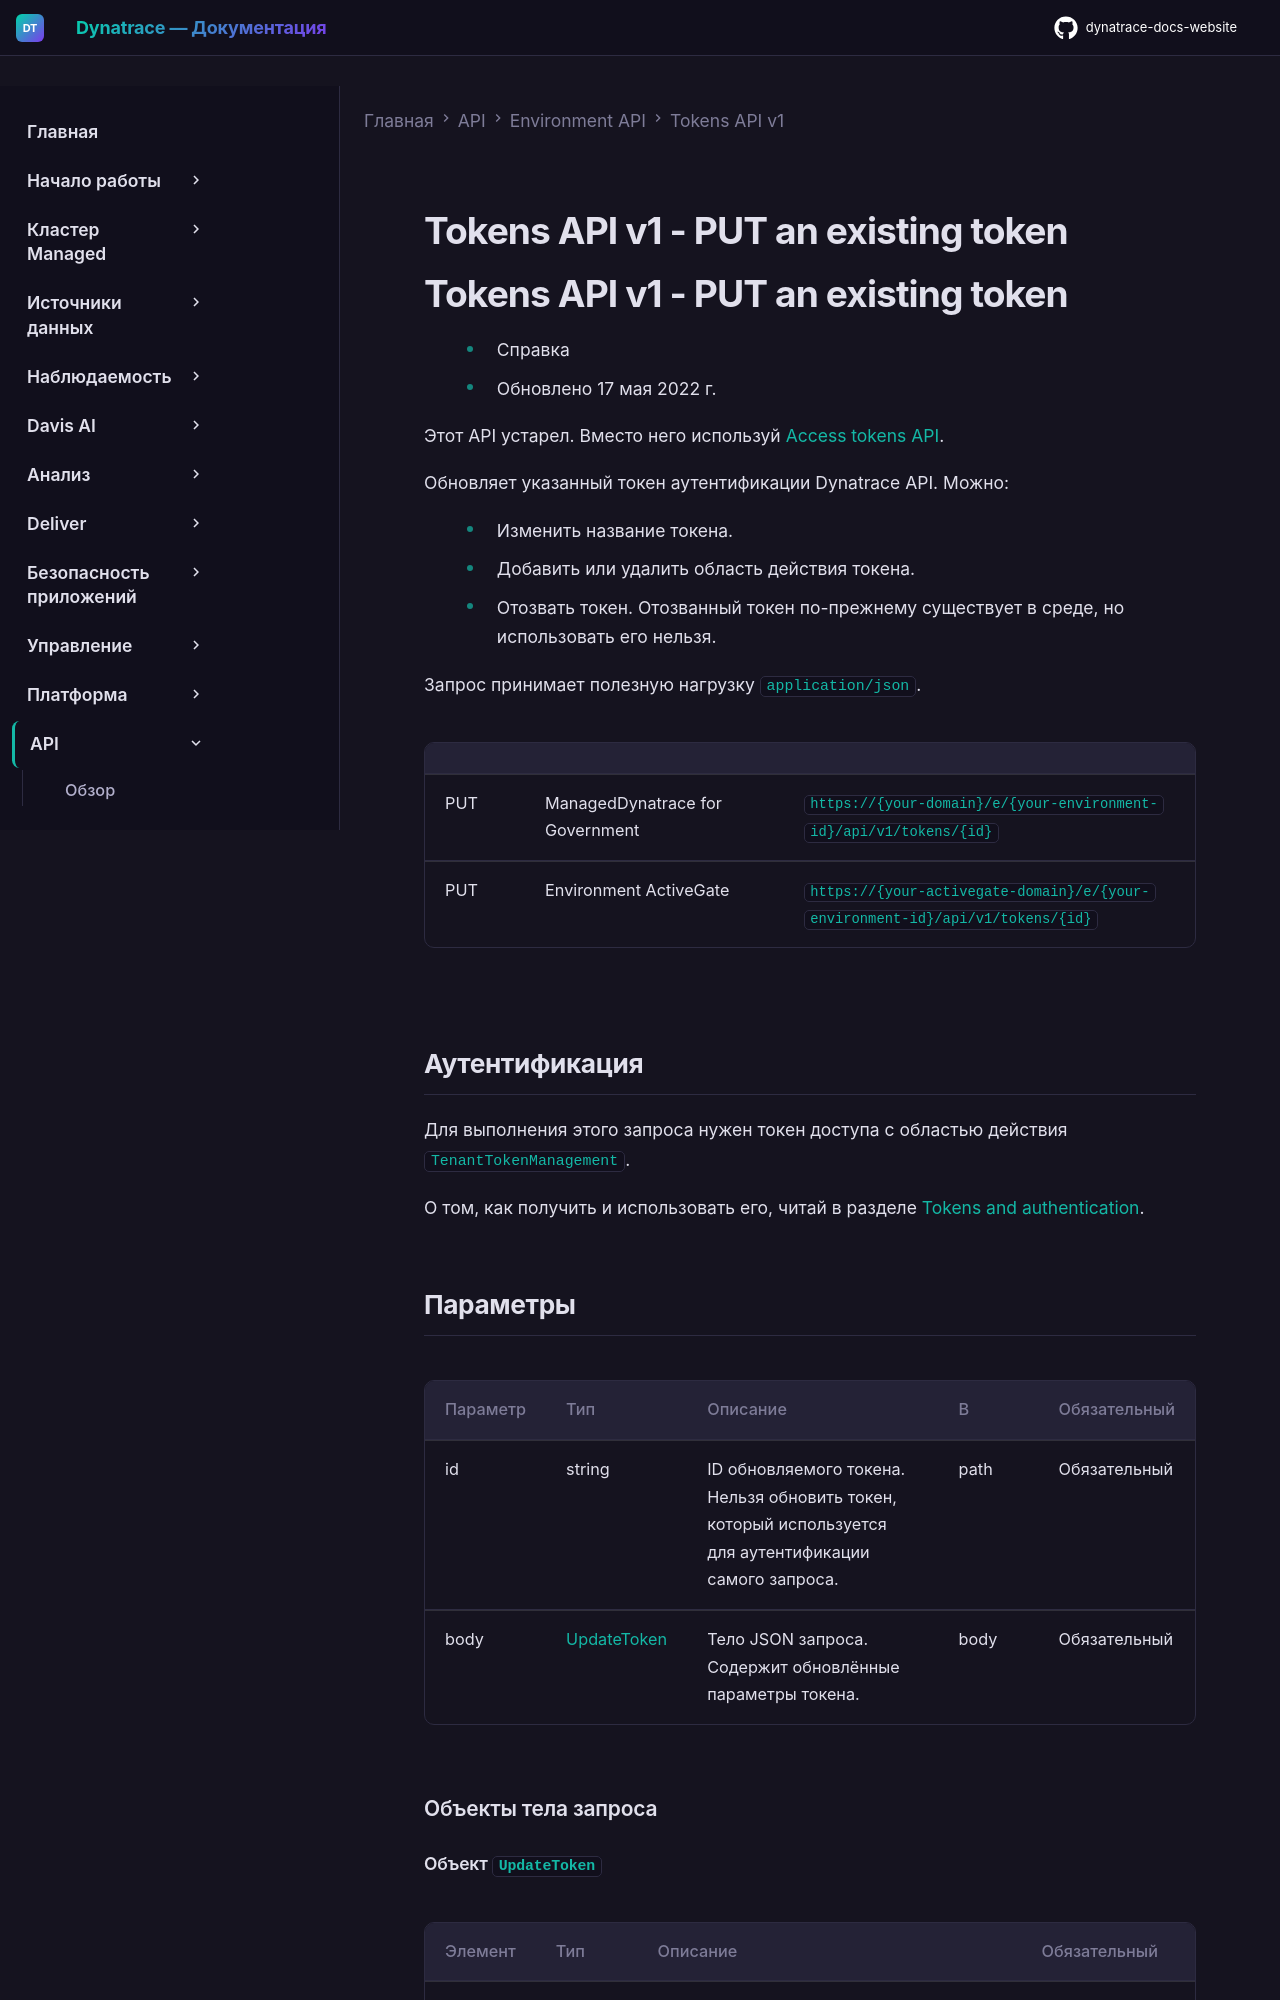

repository: Yerkebulan-Ardabayev/dynatrace-docs-website · page: managed-ru/dynatrace-api/environment-api/tokens-v1/put-token/index.html · generator: mkdocs

---
title: Tokens API v1 - PUT an existing token
source: https://docs.dynatrace.com/managed/dynatrace-api/environment-api/tokens-v1/put-token
---

# Tokens API v1 - PUT an existing token

# Tokens API v1 - PUT an existing token

* Справка
* Обновлено 17 мая 2022 г.

Этот API устарел. Вместо него используй [Access tokens API](/managed/dynatrace-api/environment-api/tokens-v2/api-tokens "Manage Dynatrace API authentication tokens.").

Обновляет указанный токен аутентификации Dynatrace API. Можно:

* Изменить название токена.
* Добавить или удалить область действия токена.
* Отозвать токен. Отозванный токен по-прежнему существует в среде, но использовать его нельзя.

Запрос принимает полезную нагрузку `application/json`.

|  |  |  |
| --- | --- | --- |
| PUT | ManagedDynatrace for Government | `https://{your-domain}/e/{your-environment-id}/api/v1/tokens/{id}` |
| PUT | Environment ActiveGate | `https://{your-activegate-domain}/e/{your-environment-id}/api/v1/tokens/{id}` |

## Аутентификация

Для выполнения этого запроса нужен токен доступа с областью действия `TenantTokenManagement`.

О том, как получить и использовать его, читай в разделе [Tokens and authentication](/managed/discover-dynatrace/references/dynatrace-api/basics/dynatrace-api-authentication).
